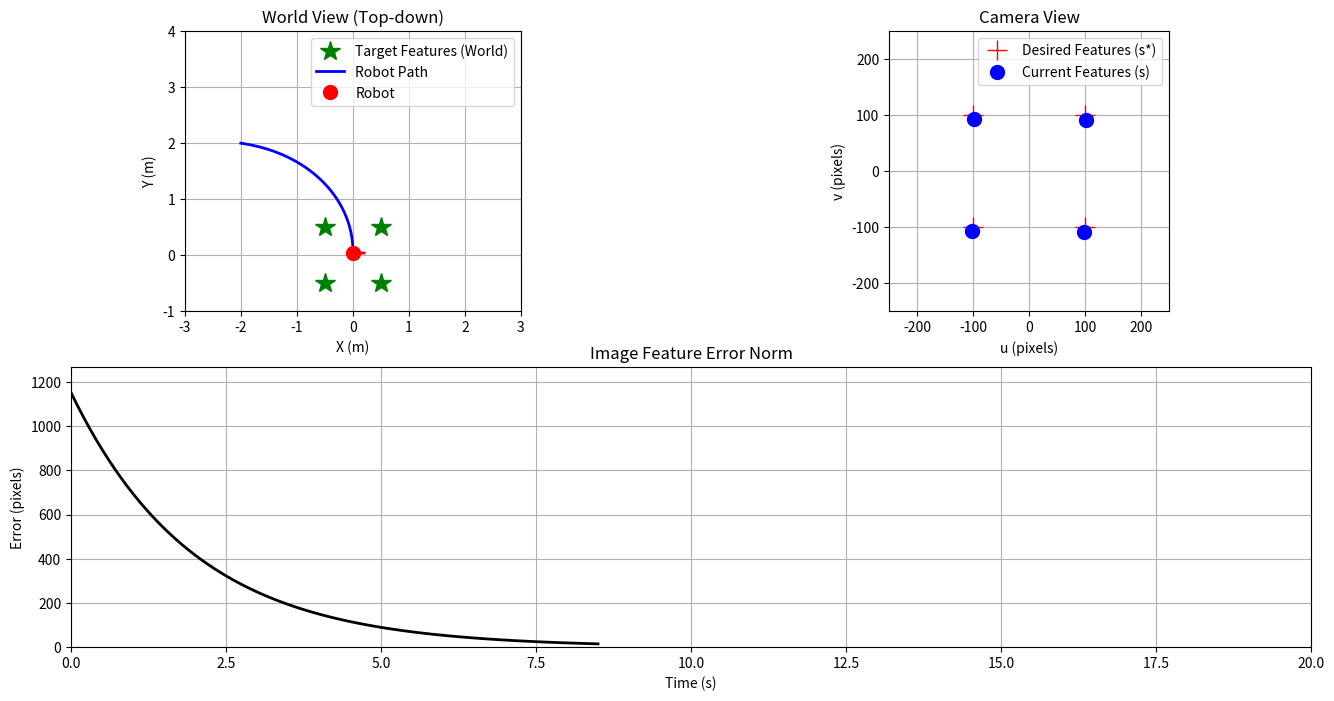

Write the Python code that produced this figure. (Note: this script raises an exception after producing the figure.)
import numpy as np
import matplotlib.pyplot as plt
from matplotlib.animation import FuncAnimation

# --- 시뮬레이션 파라미터 설정 ---
# 제어 게인 (λ): 이 값을 키우면 로봇이 더 빠르게 움직임
LAMBDA = 0.5

# 시뮬레이션 시간 설정
DT = 0.1  # 시간 간격
SIM_TIME = 20  # 총 시뮬레이션 시간 (초)
TOTAL_STEPS = int(SIM_TIME / DT)

# 카메라 파라미터 (단위: 픽셀)
FOCAL_LENGTH = 500  # 초점 거리

# --- 목표 설정 ---
# 1. 월드 좌표계에서의 실제 목표 피처 위치 (x, y, z)
# 4개의 점으로 사각형을 정의
target_features_world = np.array([
    [0.5, 0.5, 2.5],
    [0.5, -0.5, 2.5],
    [-0.5, -0.5, 2.5],
    [-0.5, 0.5, 2.5]
])

# 2. 카메라 이미지 평면에서의 '원하는' 피처 위치 (단위: 픽셀)
# 카메라가 목표물 정면, 특정 거리에서 바라볼 때의 이상적인 이미지
desired_features_image = np.array([
    [100, 100],
    [100, -100],
    [-100, -100],
    [-100, 100]
]).flatten() # 1D 벡터로 변환 (8x1)

# --- 로봇(카메라) 초기 상태 ---
# 초기 위치 (x, y) 및 각도 (theta)
initial_pose = np.array([-2.0, 2.0, np.deg2rad(45)])


# --- 헬퍼 함수 ---

def project_to_camera(features_world, camera_pose):
    """월드 좌표계의 3D 점들을 카메라 이미지 평면으로 투영"""
    x, y, theta = camera_pose
    
    # 변환 행렬: 월드 -> 카메라 좌표계
    R = np.array([[np.cos(theta), np.sin(theta)],
                  [-np.sin(theta), np.cos(theta)]])
    t = -R @ np.array([x, y])
    
    projected_points = []
    depths = []
    for p_world in features_world:
        p_world_xy = p_world[:2]
        # 카메라 좌표계로 변환
        p_cam_xy = R @ p_world_xy + t
        Z = p_world[2] # 깊이(Z)는 상수로 가정
        
        # 원근 투영 (Perspective Projection)
        u = FOCAL_LENGTH * p_cam_xy[0] / Z
        v = FOCAL_LENGTH * p_cam_xy[1] / Z
        projected_points.extend([u, v])
        depths.append(Z)
        
    return np.array(projected_points), np.array(depths)

def get_image_jacobian(features_image, depths):
    """이미지 자코비안 (Interaction Matrix) 계산"""
    num_features = len(features_image) // 2
    L = np.zeros((2 * num_features, 3)) # 2N x 3 행렬 (v_x, v_y, w_z 에 대해)

    for i in range(num_features):
        u = features_image[2*i]
        v = features_image[2*i+1]
        Z = depths[i]
        
        # 각 피처에 대한 자코비안 행렬
        L[2*i, :] = [-FOCAL_LENGTH/Z, 0, v]
        L[2*i+1, :] = [0, -FOCAL_LENGTH/Z, -u]
        
    return L

# --- 시뮬레이션 초기화 ---
camera_pose = initial_pose.copy()
pose_history = [camera_pose.copy()]
error_history = []
feature_history = []

# --- 메인 시뮬레이션 루프 ---
for step in range(TOTAL_STEPS):
    # 1. 현재 카메라 위치에서 피처가 어떻게 보이는지 계산 (Sensing)
    current_features, current_depths = project_to_camera(target_features_world, camera_pose)
    feature_history.append(current_features.reshape(-1, 2))

    # 2. 이미지 오차 계산 (Error Calculation) e = s - s*
    error = current_features - desired_features_image
    error_norm = np.linalg.norm(error)
    error_history.append(error_norm)

    # 오차가 충분히 작아지면 시뮬레이션 종료
    if error_norm < 1.0:
        print(f"목표 도달! {step * DT:.2f} 초 소요.")
        break

    # 3. 이미지 자코비안 계산
    L = get_image_jacobian(current_features, current_depths)
    
    # 4. 제어 법칙 적용 (Control Law) v = -λ * L⁺ * e
    # v_c = [v_x, v_y, w_z] 카메라 속도 벡터
    L_inv = np.linalg.pinv(L) # 유사 역행렬(pseudo-inverse) 사용
    camera_velocity = -LAMBDA * L_inv @ error

    # 5. 카메라(로봇) 상태 업데이트
    # 카메라 속도를 월드 좌표계 속도로 변환
    theta = camera_pose[2]
    rot_mat = np.array([[np.cos(theta), -np.sin(theta), 0],
                        [np.sin(theta), np.cos(theta),  0],
                        [0,             0,              1]])
    
    # 카메라 프레임의 속도를 월드 프레임의 포즈 변화로 변환
    # [vx_world, vy_world, w_world]
    pose_dot = rot_mat @ np.array([camera_velocity[0], camera_velocity[1], 0]) 
    pose_dot[2] = camera_velocity[2] # 각속도는 프레임에 무관

    camera_pose += pose_dot * DT
    pose_history.append(camera_pose.copy())

pose_history = np.array(pose_history)
error_history = np.array(error_history)
feature_history = np.array(feature_history)


# --- 시각화 ---
fig = plt.figure(figsize=(16, 8))
ax1 = fig.add_subplot(2, 2, 1)
ax2 = fig.add_subplot(2, 2, 2)
ax3 = fig.add_subplot(2, 1, 2)

# 서브플롯 설정
ax1.set_title("World View (Top-down)")
ax1.set_xlabel("X (m)")
ax1.set_ylabel("Y (m)")
ax1.grid(True)
ax1.set_aspect('equal')

ax2.set_title("Camera View")
ax2.set_xlabel("u (pixels)")
ax2.set_ylabel("v (pixels)")
ax2.grid(True)
ax2.set_aspect('equal')

ax3.set_title("Image Feature Error Norm")
ax3.set_xlabel("Time (s)")
ax3.set_ylabel("Error (pixels)")
ax3.grid(True)


# 고정된 요소들 그리기
# World View
ax1.plot(target_features_world[:, 0], target_features_world[:, 1], 'g*', markersize=15, label="Target Features (World)")

# Camera View
des_feat_reshaped = desired_features_image.reshape(-1, 2)
ax2.plot(des_feat_reshaped[:, 0], des_feat_reshaped[:, 1], 'r+', markersize=15, label="Desired Features (s*)")

# 애니메이션을 위한 초기 객체
world_path, = ax1.plot([], [], 'b-', lw=2, label="Robot Path")
robot_body, = ax1.plot([], [], 'ro', markersize=10, label="Robot")
robot_dir, = ax1.plot([], [], 'r-', lw=2)

current_feat_plot, = ax2.plot([], [], 'bo', markersize=10, label="Current Features (s)")
error_plot, = ax3.plot([], [], 'k-', lw=2)

ax1.legend()
ax2.legend()
ax1.axis([-3, 3, -1, 4])
ax2.axis([-250, 250, -250, 250])


def animate(i):
    # World View 업데이트
    world_path.set_data(pose_history[:i+1, 0], pose_history[:i+1, 1])
    robot_body.set_data([pose_history[i, 0]], [pose_history[i, 1]])
    
    # 로봇 방향 표시
    x, y, th = pose_history[i]
    dx = 0.2 * np.cos(th)
    dy = 0.2 * np.sin(th)
    robot_dir.set_data([x, x+dx], [y, y+dy])
    
    # Camera View 업데이트
    if i < len(feature_history):
      current_feat_plot.set_data(feature_history[i, :, 0], feature_history[i, :, 1])

    # Error Plot 업데이트
    times = np.arange(i + 1) * DT
    error_plot.set_data(times, error_history[:i+1])
    ax3.set_xlim(0, SIM_TIME)
    ax3.set_ylim(0, np.max(error_history) * 1.1)
    
    return world_path, robot_body, robot_dir, current_feat_plot, error_plot

ani = FuncAnimation(fig, animate, frames=len(pose_history), interval=DT*1000, blit=True, repeat=False)

# --- 애니메이션 저장 (이 부분을 추가) ---
print("애니메이션을 'ibvs_simulation.mp4' 파일로 저장합니다. 시간이 걸릴 수 있습니다...")
# fps (frames per second)는 영상의 부드러움을 결정합니다. 30 정도가 일반적입니다.
ani.save('ibvs_simulation.mp4', writer='ffmpeg', fps=30, dpi=100)
print("저장이 완료되었습니다.")

plt.tight_layout()
plt.show()
